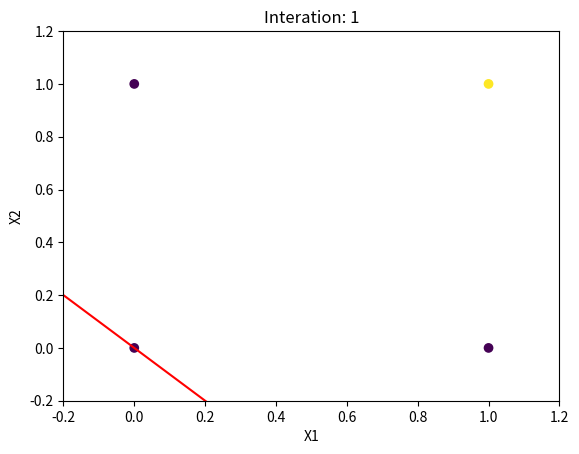
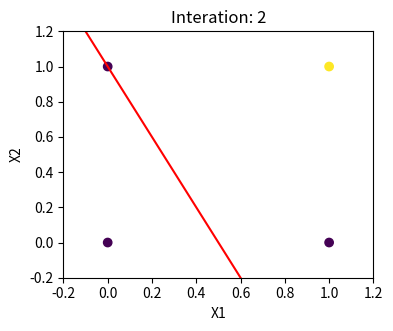
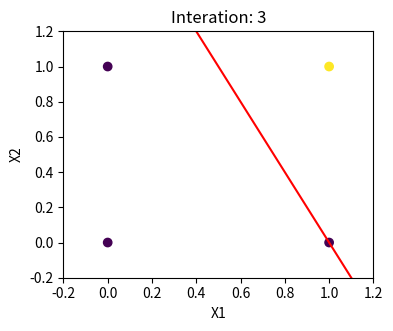
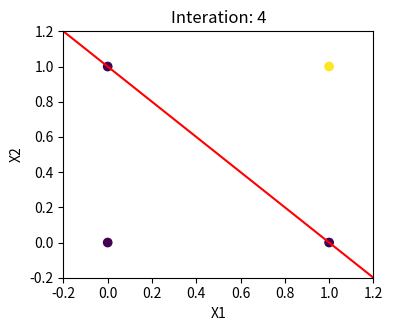
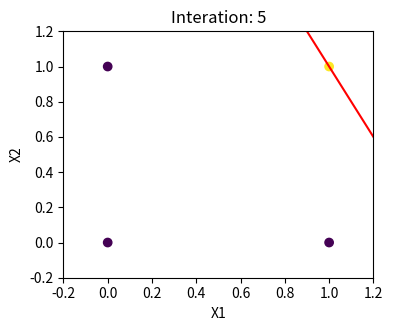
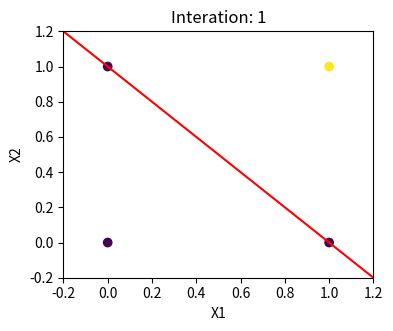
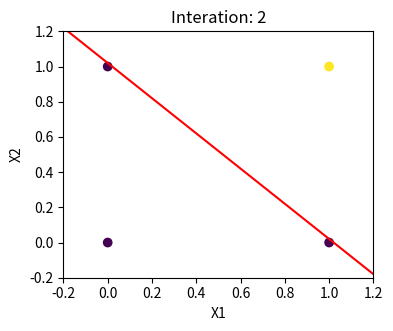
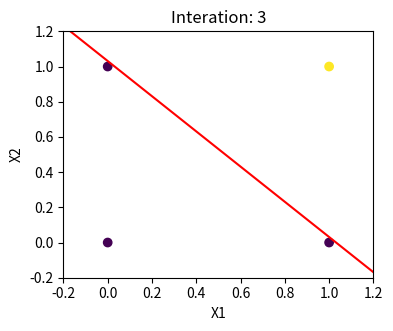
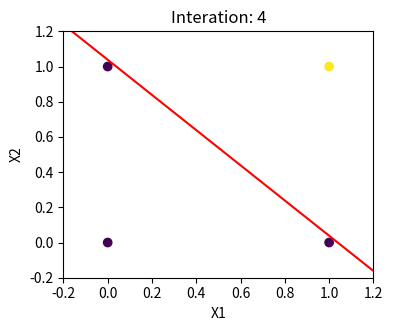
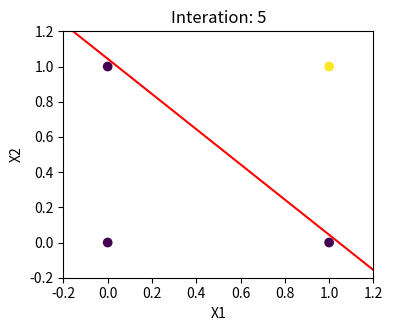
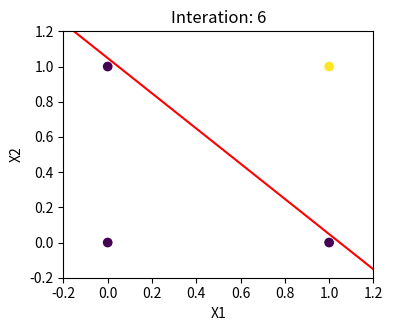
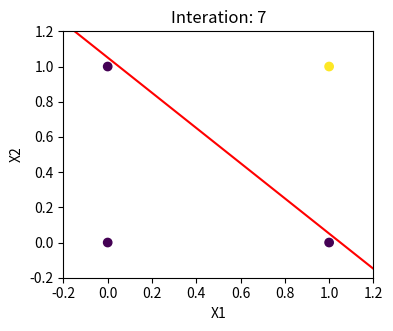
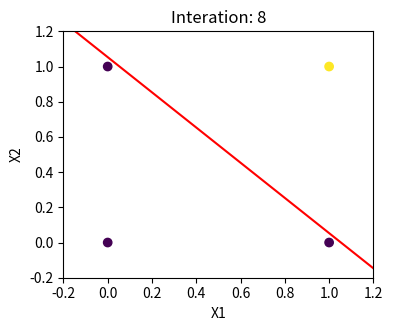
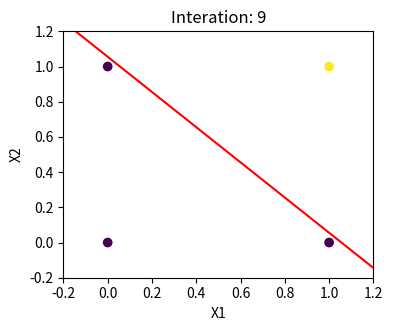
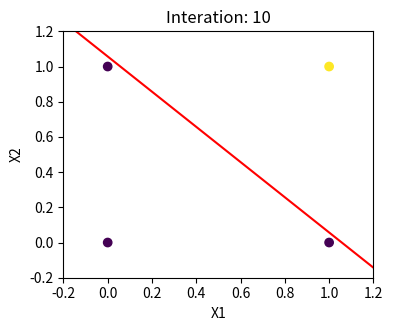
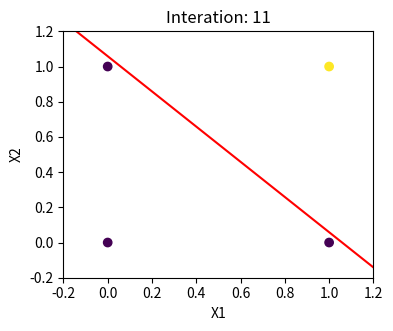

These charts were generated, in order, by the following Python code:
#!/usr/bin/env python
# coding: utf-8

# In[1]:


import numpy as np
import pandas as pd
import matplotlib.pyplot as plt


# In[2]:


def accuracy(y_test, y_pred):
    return np.sum(y_pred == y_test) / len(y_test)


# In[3]:


def decision_boundary(epoch, X, y, weights, bias):
        plt.figure()
        plt.rcParams['figure.figsize'] = [4, 3.2]
        plt.scatter(X[:, 0], X[:, 1], c = y)
        x1 = np.linspace(-0.2, 1.2, 100)
        x2 = -(weights[0] * x1 + bias) / weights[1]
        plt.plot(x1, x2, 'r')
        plt.xlim(-0.2, 1.2)
        plt.ylim(-0.2, 1.2)
        plt.title("Interation: " + str(epoch))
        plt.xlabel("X1")
        plt.ylabel("X2")
        plt.show(block = False)
        plt.pause(0.1)
        plt.close()


# ### Perceptron

# In[4]:


class Perceptron:
    def __init__(self, learning_rate=0.01, max_epochs=1000):
        self.learning_rate = learning_rate
        self.max_epochs = max_epochs
        self.weights = None
        self.bias = None

    def activation(self, x):
        return 1 if x >= 0 else 0
    
    def forward_propagation(self, x):
        return self.activation(np.dot(self.weights, x) + self.bias)
    
    def back_propagation(self, x, y, y_hat):
        self.weights += self.learning_rate * (y - y_hat) * x
        self.bias += self.learning_rate * (y - y_hat)

    def fit(self, X, y):
        self.weights = np.zeros(X.shape[1])
        self.bias = 0
        self.converged = False


        for epoch in range(1, self.max_epochs+1):
            errors = 0
            for i in range(len(X)):
                y_hat = self.forward_propagation(X[i])
                self.back_propagation(X[i], y[i], y_hat)
                errors += int(y[i] != y_hat)
            if errors == 0:
                self.converged = True
                break
            print(f"Iteration: {epoch} | Weights: {self.weights} | Bias: {self.bias}")
            decision_boundary(epoch, X, y, self.weights, self.bias)

    def predict(self, X):
        y_pred = []
        for x in X:
            y = self.forward_propagation(x)
            y_pred.append(y)
        return np.array(y_pred)
        


# In[5]:


# X and Y for AND gate
X = np.array([[0, 0], [0, 1], [1, 0], [1, 1]])
y = np.array([0, 0, 0, 1])


# In[6]:


perceptron = Perceptron()
perceptron.fit(X, y)


# In[7]:


y_pred = perceptron.predict(X)
print(f"Predicted: {y_pred}")
print(f"Actual: {y}")


# In[8]:


acc = accuracy(y, y_pred)
print(f"Accuracy percentage: {acc * 100}%")


# ### LinearSVM

# In[9]:


class LinearSVM:
    def __init__(self, learning_rate=0.01, max_epochs=1000):
        self.learning_rate = learning_rate
        self.max_epochs = max_epochs
        self.weights = None
        self.bias = None

    def activation(self, x):
        return 1 if x >= 0 else 0
        

    def fit(self, X, y):
        self.weights = np.zeros(X.shape[1])
        self.bias = 0
        for epoch in range(1, self.max_epochs+1):
            for i in range(len(X)):
                if y[i] * (np.dot(self.weights, X[i]) + self.bias) >= 1:
                    self.weights -= self.learning_rate * (2 * 1 / epoch * self.weights)
                else:
                    self.weights -= self.learning_rate * (2 * 1 / epoch * self.weights - np.dot(X[i], y[i]))
                    self.bias -= self.learning_rate * y[i]
            print(f"Iteration: {epoch} | Weights: {self.weights} | Bias: {self.bias}")
            decision_boundary(epoch, X, y, self.weights, self.bias)

    def predict(self, X):
        y_pred = []
        for x in X:
            y = self.activation(np.dot(self.weights, x) + self.bias)
            y_pred.append(y)
        return np.array(y_pred)


# In[10]:


svm = LinearSVM(max_epochs=100)
svm.fit(X, y)


# In[11]:


y_pred = svm.predict(X)
print(f"Predicted: {y_pred}")
print(f"Actual: {y}")


# In[12]:


acc = accuracy(y, y_pred)
print(f"Accuracy percentage: {acc * 100}%")
